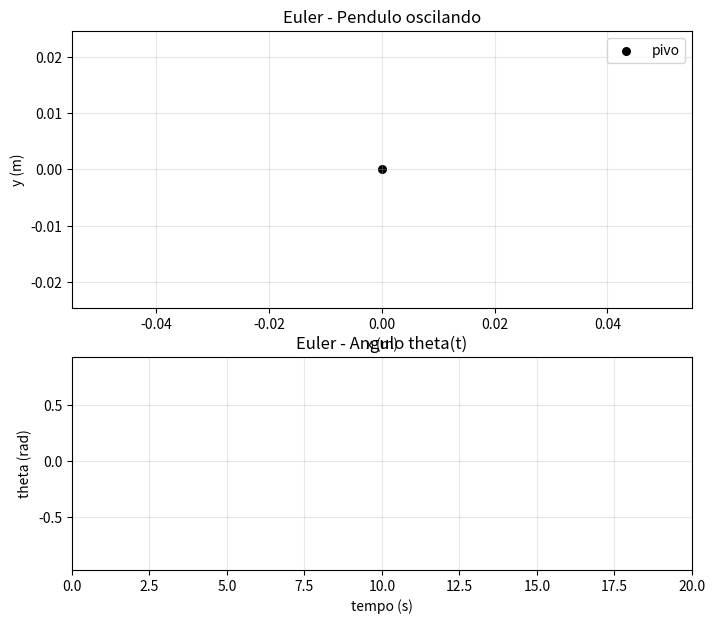
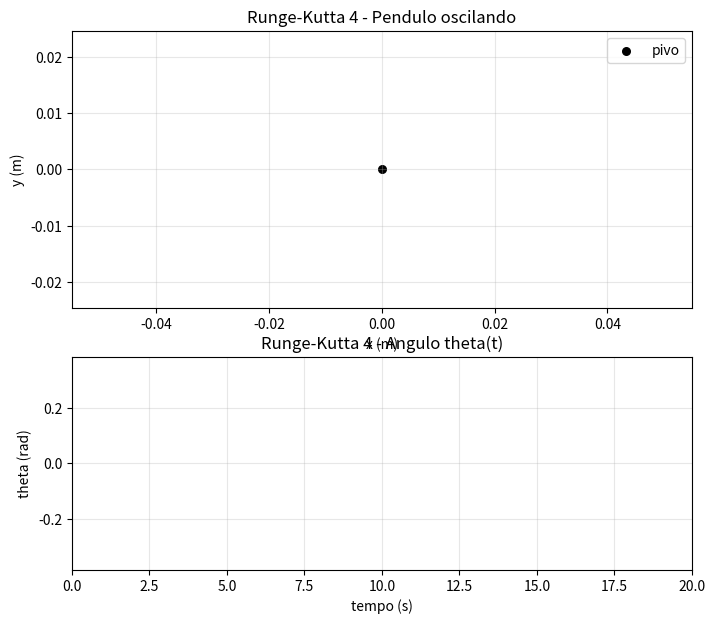

Source code (Python) for these figures, in order:
import numpy as np
import matplotlib.pyplot as plt
from matplotlib.animation import FuncAnimation

# No Colab, usamos HTML para mostrar a animacao dentro da celula
try:
    from IPython.display import HTML
except Exception:
    HTML = None

# ============================================================
# BLOCO 1: PARAMETROS DO PROBLEMA
# ============================================================
# Parametros fisicos do sistema
g = 9.81                      # gravidade (m/s^2)
L = 1.0                       # comprimento do fio (m)

# Condicoes iniciais
theta0 = np.deg2rad(20.0)     # angulo inicial em radianos
omega0 = 0.0                  # velocidade angular inicial (rad/s)

# Parametros numericos da simulacao
dt = 0.01                     # passo de tempo (s)
t_final = 20.0                # tempo total de simulacao (s)
t = np.arange(0.0, t_final + dt, dt)
N = len(t)                    # numero total de pontos de tempo

# ============================================================
# BLOCO 2: METODO DE EULER
# ============================================================
# Logica: a cada passo, calculamos aceleracao angular
# e atualizamos velocidade e angulo com aproximacao linear.
def simular_euler():
    theta = np.zeros(N)
    omega = np.zeros(N)

    theta[0] = theta0
    omega[0] = omega0

    for i in range(N - 1):
        alpha = -(g / L) * np.sin(theta[i])
        omega[i + 1] = omega[i] + alpha * dt
        theta[i + 1] = theta[i] + omega[i] * dt

    return theta, omega

# ============================================================
# BLOCO 3: METODO RUNGE-KUTTA DE 4a ORDEM (RK4)
# ============================================================
# Logica: RK4 usa 4 estimativas por passo e combina em media
# ponderada. Em geral, e mais preciso que Euler.
def derivadas(theta, omega):
    dtheta_dt = omega
    domega_dt = -(g / L) * np.sin(theta)
    return dtheta_dt, domega_dt

def simular_rk4():
    theta = np.zeros(N)
    omega = np.zeros(N)

    theta[0] = theta0
    omega[0] = omega0

    for i in range(N - 1):
        th = theta[i]
        om = omega[i]

        k1_th, k1_om = derivadas(th, om)
        k2_th, k2_om = derivadas(th + 0.5 * dt * k1_th, om + 0.5 * dt * k1_om)
        k3_th, k3_om = derivadas(th + 0.5 * dt * k2_th, om + 0.5 * dt * k2_om)
        k4_th, k4_om = derivadas(th + dt * k3_th, om + dt * k3_om)

        theta[i + 1] = th + (dt / 6.0) * (k1_th + 2*k2_th + 2*k3_th + k4_th)
        omega[i + 1] = om + (dt / 6.0) * (k1_om + 2*k2_om + 2*k3_om + k4_om)

    return theta, omega

# ============================================================
# BLOCO 4: FUNCOES DE SAIDA (TEXTO + ANIMACAO)
# ============================================================
# Mostra tabela curta para conferir os primeiros pontos numericos
def mostrar_saida_numerica(nome_metodo, theta, omega):
    x = L * np.sin(theta)
    print(f"\nSaida numerica - {nome_metodo}")
    print(" i   t(s)    theta(rad)    omega(rad/s)    x(m)")
    for i in range(10):
        print(f"{i:2d}  {t[i]:6.3f}   {theta[i]:10.6f}    {omega[i]:11.6f}   {x[i]:8.5f}")

# Cria animacao do pendulo e, abaixo, grafico da evolucao de theta(t)
def animar_pendulo(nome_metodo, theta):
    x = L * np.sin(theta)
    y = -L * np.cos(theta)

    fig, (ax_pendulo, ax_theta) = plt.subplots(
        2, 1, figsize=(8, 7), gridspec_kw={'height_ratios': [1.3, 1.0]}
    )

    # Painel superior: pendulo oscilando
    ax_pendulo.set_title(f'{nome_metodo} - Pendulo oscilando')
    ax_pendulo.set_xlabel('x (m)')
    ax_pendulo.set_ylabel('y (m)')
    ax_pendulo.set_xlim(-1.2 * L, 1.2 * L)
    ax_pendulo.set_ylim(-1.2 * L, 0.2 * L)
    ax_pendulo.axis('equal')
    ax_pendulo.grid(alpha=0.3)
    ax_pendulo.scatter([0.0], [0.0], color='black', s=30, label='pivo')

    haste, = ax_pendulo.plot([], [], color='tab:blue', lw=2)
    massa, = ax_pendulo.plot([], [], 'o', color='tab:red', ms=12)
    trilha, = ax_pendulo.plot([], [], color='tab:orange', alpha=0.5, lw=1.5)
    ax_pendulo.legend()

    # Painel inferior: theta(t) sendo construido no tempo
    ax_theta.set_title(f'{nome_metodo} - Angulo theta(t)')
    ax_theta.set_xlabel('tempo (s)')
    ax_theta.set_ylabel('theta (rad)')
    ax_theta.set_xlim(0.0, t_final)
    margem = 0.1 * max(abs(np.min(theta)), abs(np.max(theta)), 1e-6)
    ax_theta.set_ylim(np.min(theta) - margem, np.max(theta) + margem)
    ax_theta.grid(alpha=0.3)
    linha_theta, = ax_theta.plot([], [], color='tab:green', lw=2)

    def init():
        haste.set_data([], [])
        massa.set_data([], [])
        trilha.set_data([], [])
        linha_theta.set_data([], [])
        return haste, massa, trilha, linha_theta

    def update(i):
        haste.set_data([0.0, x[i]], [0.0, y[i]])
        massa.set_data([x[i]], [y[i]])
        trilha.set_data(x[:i+1], y[:i+1])
        linha_theta.set_data(t[:i+1], theta[:i+1])
        return haste, massa, trilha, linha_theta

    ani = FuncAnimation(fig, update, frames=N, init_func=init, interval=12, blit=False)

    # No Colab, retornar HTML mostra a animacao na celula
    if HTML is not None:
        plt.close(fig)
        return HTML(ani.to_jshtml())

    plt.show()
    return ani


# BLOCO 5: EXECUCAO COM EULER
# Primeiro rodamos a simulacao, depois mostramos tabela e animacao.
theta_euler, omega_euler = simular_euler()
mostrar_saida_numerica('Euler', theta_euler, omega_euler)
animar_pendulo('Euler', theta_euler)


# BLOCO 6: EXECUCAO COM RK4
# Mesma logica da celula anterior, agora com metodo mais preciso.
theta_rk4, omega_rk4 = simular_rk4()
mostrar_saida_numerica('Runge-Kutta 4', theta_rk4, omega_rk4)
animar_pendulo('Runge-Kutta 4', theta_rk4)
